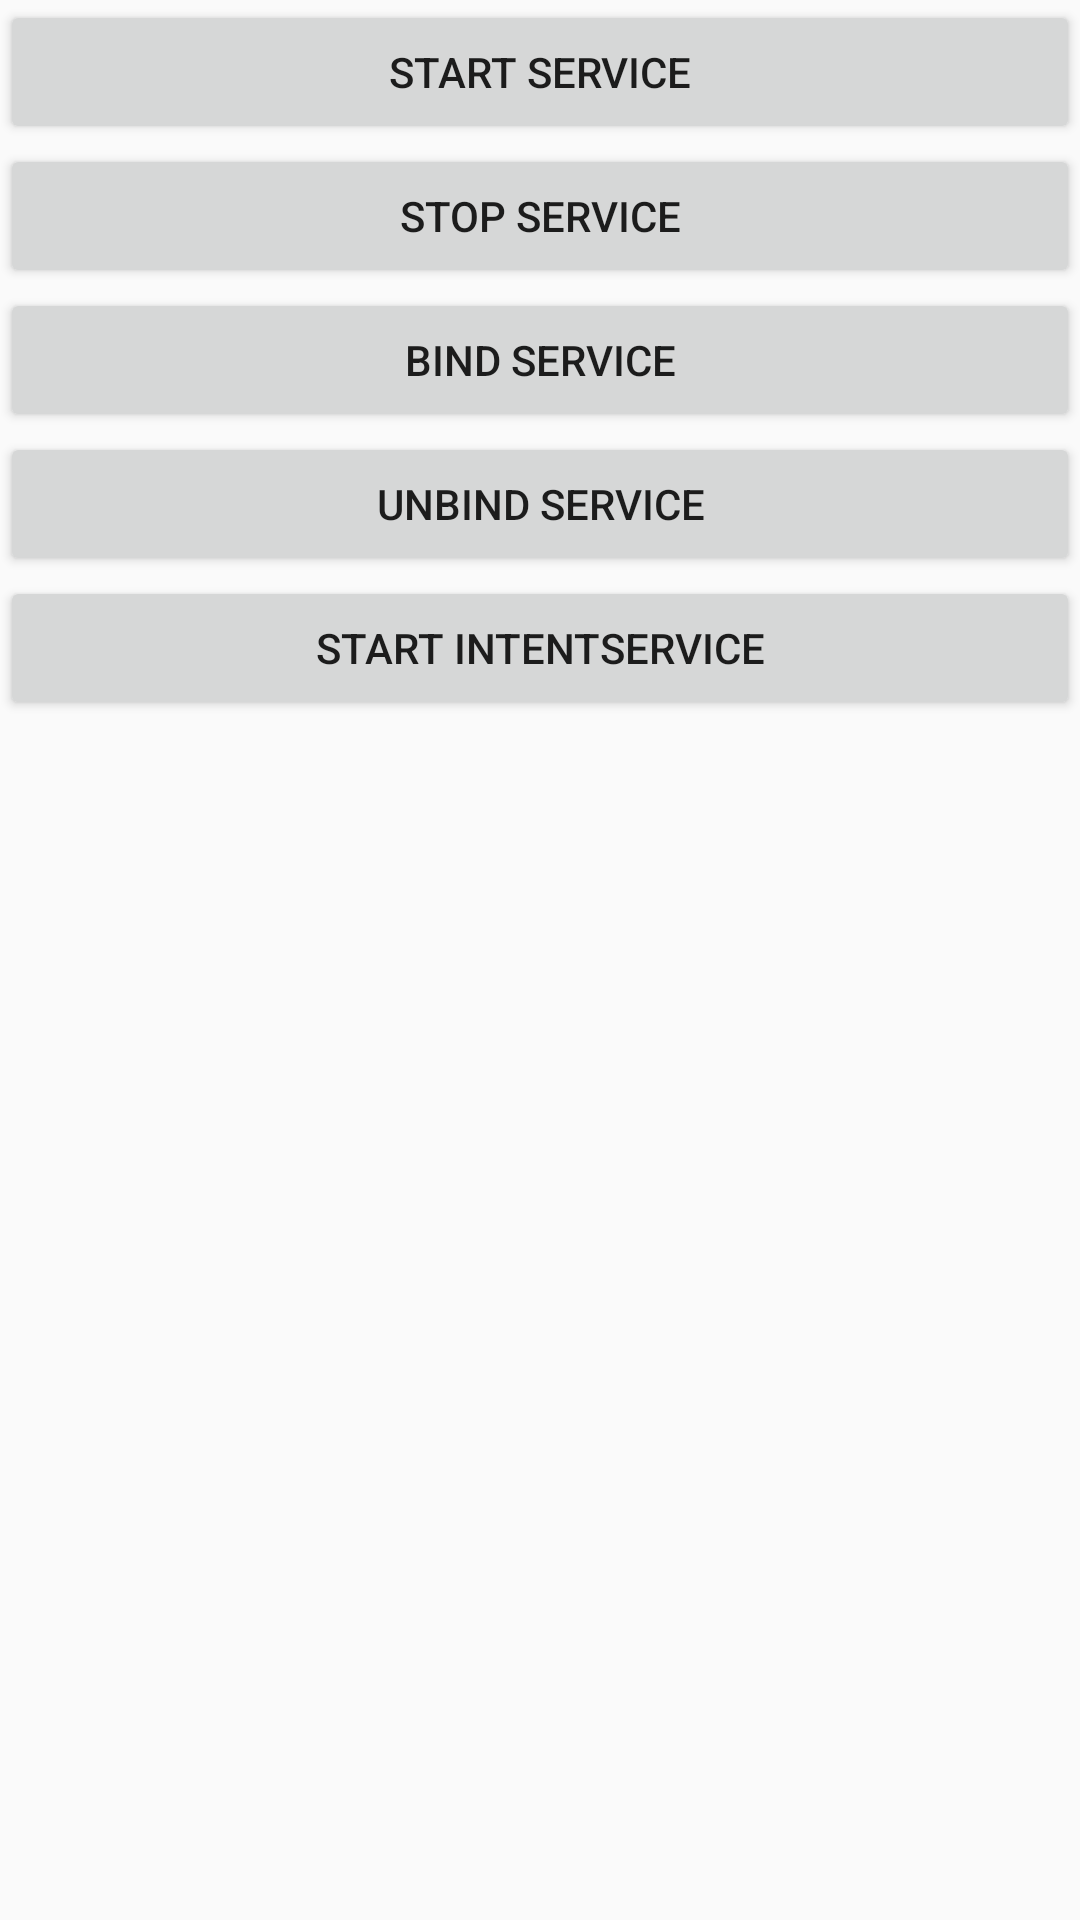

Here is an Android app screen rendered from its layout file. Give the layout XML and the strings, colors and styles it references.
<!-- AndroidManifest.xml: activity theme Theme.AppCompat.Light -->
<!-- res/layout/activity_my_service.xml -->
<?xml version="1.0" encoding="utf-8"?>
<LinearLayout xmlns:android="http://schemas.android.com/apk/res/android"
    android:orientation="vertical"
    android:layout_width="match_parent"
    android:layout_height="match_parent">

    <Button
        android:id="@+id/startServiceBtn"
        android:text="start service"
        android:layout_width="match_parent"
        android:layout_height="wrap_content"/>

    <Button
        android:id="@+id/stopServiceBtn"
        android:text="stop service"
        android:layout_width="match_parent"
        android:layout_height="wrap_content"/>

    <Button
        android:id="@+id/bindServiceBtn"
        android:text="bind service"
        android:layout_width="match_parent"
        android:layout_height="wrap_content"/>

    <Button
        android:id="@+id/unbindServiceBtn"
        android:text="unbind service"
        android:layout_width="match_parent"
        android:layout_height="wrap_content"/>

    <Button
        android:id="@+id/startIntentServiceBtn"
        android:text="start Intentservice"
        android:layout_width="match_parent"
        android:layout_height="wrap_content"/>
</LinearLayout>
<!-- resources referenced by this layout -->
<resources>

</resources>
